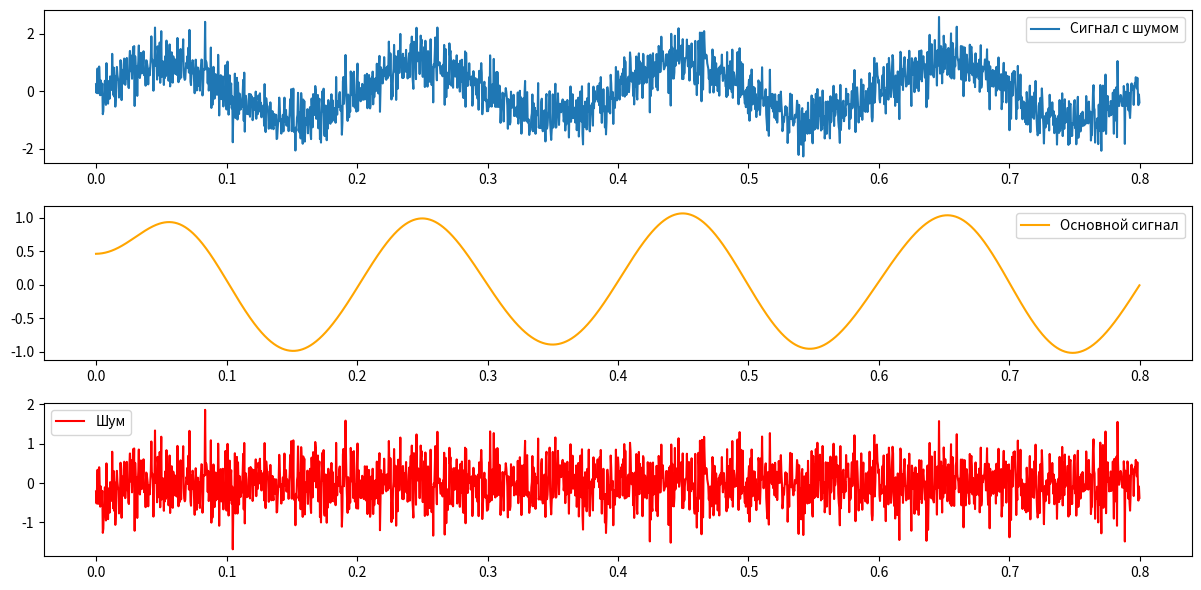

Here is the Python script that generated this plot:
import numpy as np
import matplotlib.pyplot as plt
from scipy.signal import butter, filtfilt

# Генерация тестового сигнала
np.random.seed(42)
fs = 2500  # Частота дискретизации
t = np.linspace(0, 1, fs, endpoint=False)  # Временной массив
frequency = 5  # Частота основного сигнала
amplitude = 1  # Амплитуда основного сигнала
noise_level = 0.5  # Уровень шума

signal = amplitude * np.sin(2 * np.pi * frequency * t)  # Основной сигнал
noise = noise_level * np.random.normal(size=t.shape)  # Шум
noisy_signal = signal + noise  # Сигнал с шумом

# 1. Фильтрация для выделения основной гармоники
def lowpass_filter(data, cutoff, fs, order=5):
    nyquist = 0.5 * fs
    normal_cutoff = cutoff / nyquist
    b, a = butter(order, normal_cutoff, btype='low', analog=False)
    return filtfilt(b, a, data)

filtered_signal = lowpass_filter(noisy_signal, cutoff=frequency * 2, fs=fs)  # Фильтруем выше удвоенной частоты
filtered_signal = filtered_signal[:2000]

t = t[:2000]
# 2. Вычисление шума
noisy_signal = noisy_signal[:2000]
noise_estimated = noisy_signal - filtered_signal

# 3. Определение амплитуд
main_amplitude = np.max(np.abs(filtered_signal))  # Амплитуда основного сигнала
noise_amplitude = np.mean(np.abs(noise_estimated))  # Амплитуда шума

# 4. Вычисление процента шума
noise_percentage = (noise_amplitude / main_amplitude) * 100

# Вывод результатов
print(f"Амплитуда основного сигнала: {main_amplitude:.2f}")
print(f"Амплитуда шума: {noise_amplitude:.2f}")
print(f"Процент шума относительно основного сигнала: {noise_percentage:.2f}%")

# Визуализация
plt.figure(figsize=(12, 6))
plt.subplot(3, 1, 1)
plt.plot(t, noisy_signal, label="Сигнал с шумом")
plt.legend()

plt.subplot(3, 1, 2)
plt.plot(t, filtered_signal, label="Основной сигнал", color="orange")
plt.legend()

plt.subplot(3, 1, 3)
plt.plot(t, noise_estimated, label="Шум", color="red")
plt.legend()

plt.tight_layout()
plt.show()